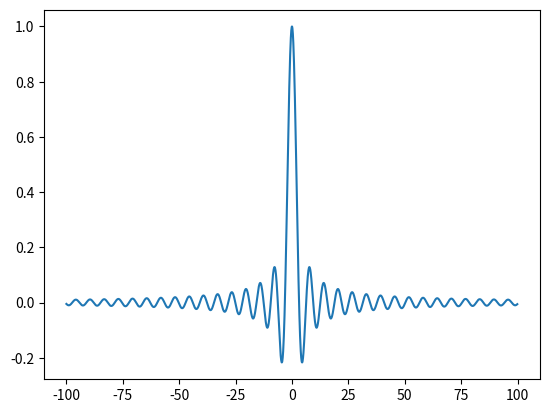

Reproduce this figure in Python.
import matplotlib.pyplot as plt
import numpy as np

x = np.arange(-100, 100, 0.1)
first = x**2
second = x**3

plt.plot(x, np.sin(x)/x)
plt.show()

